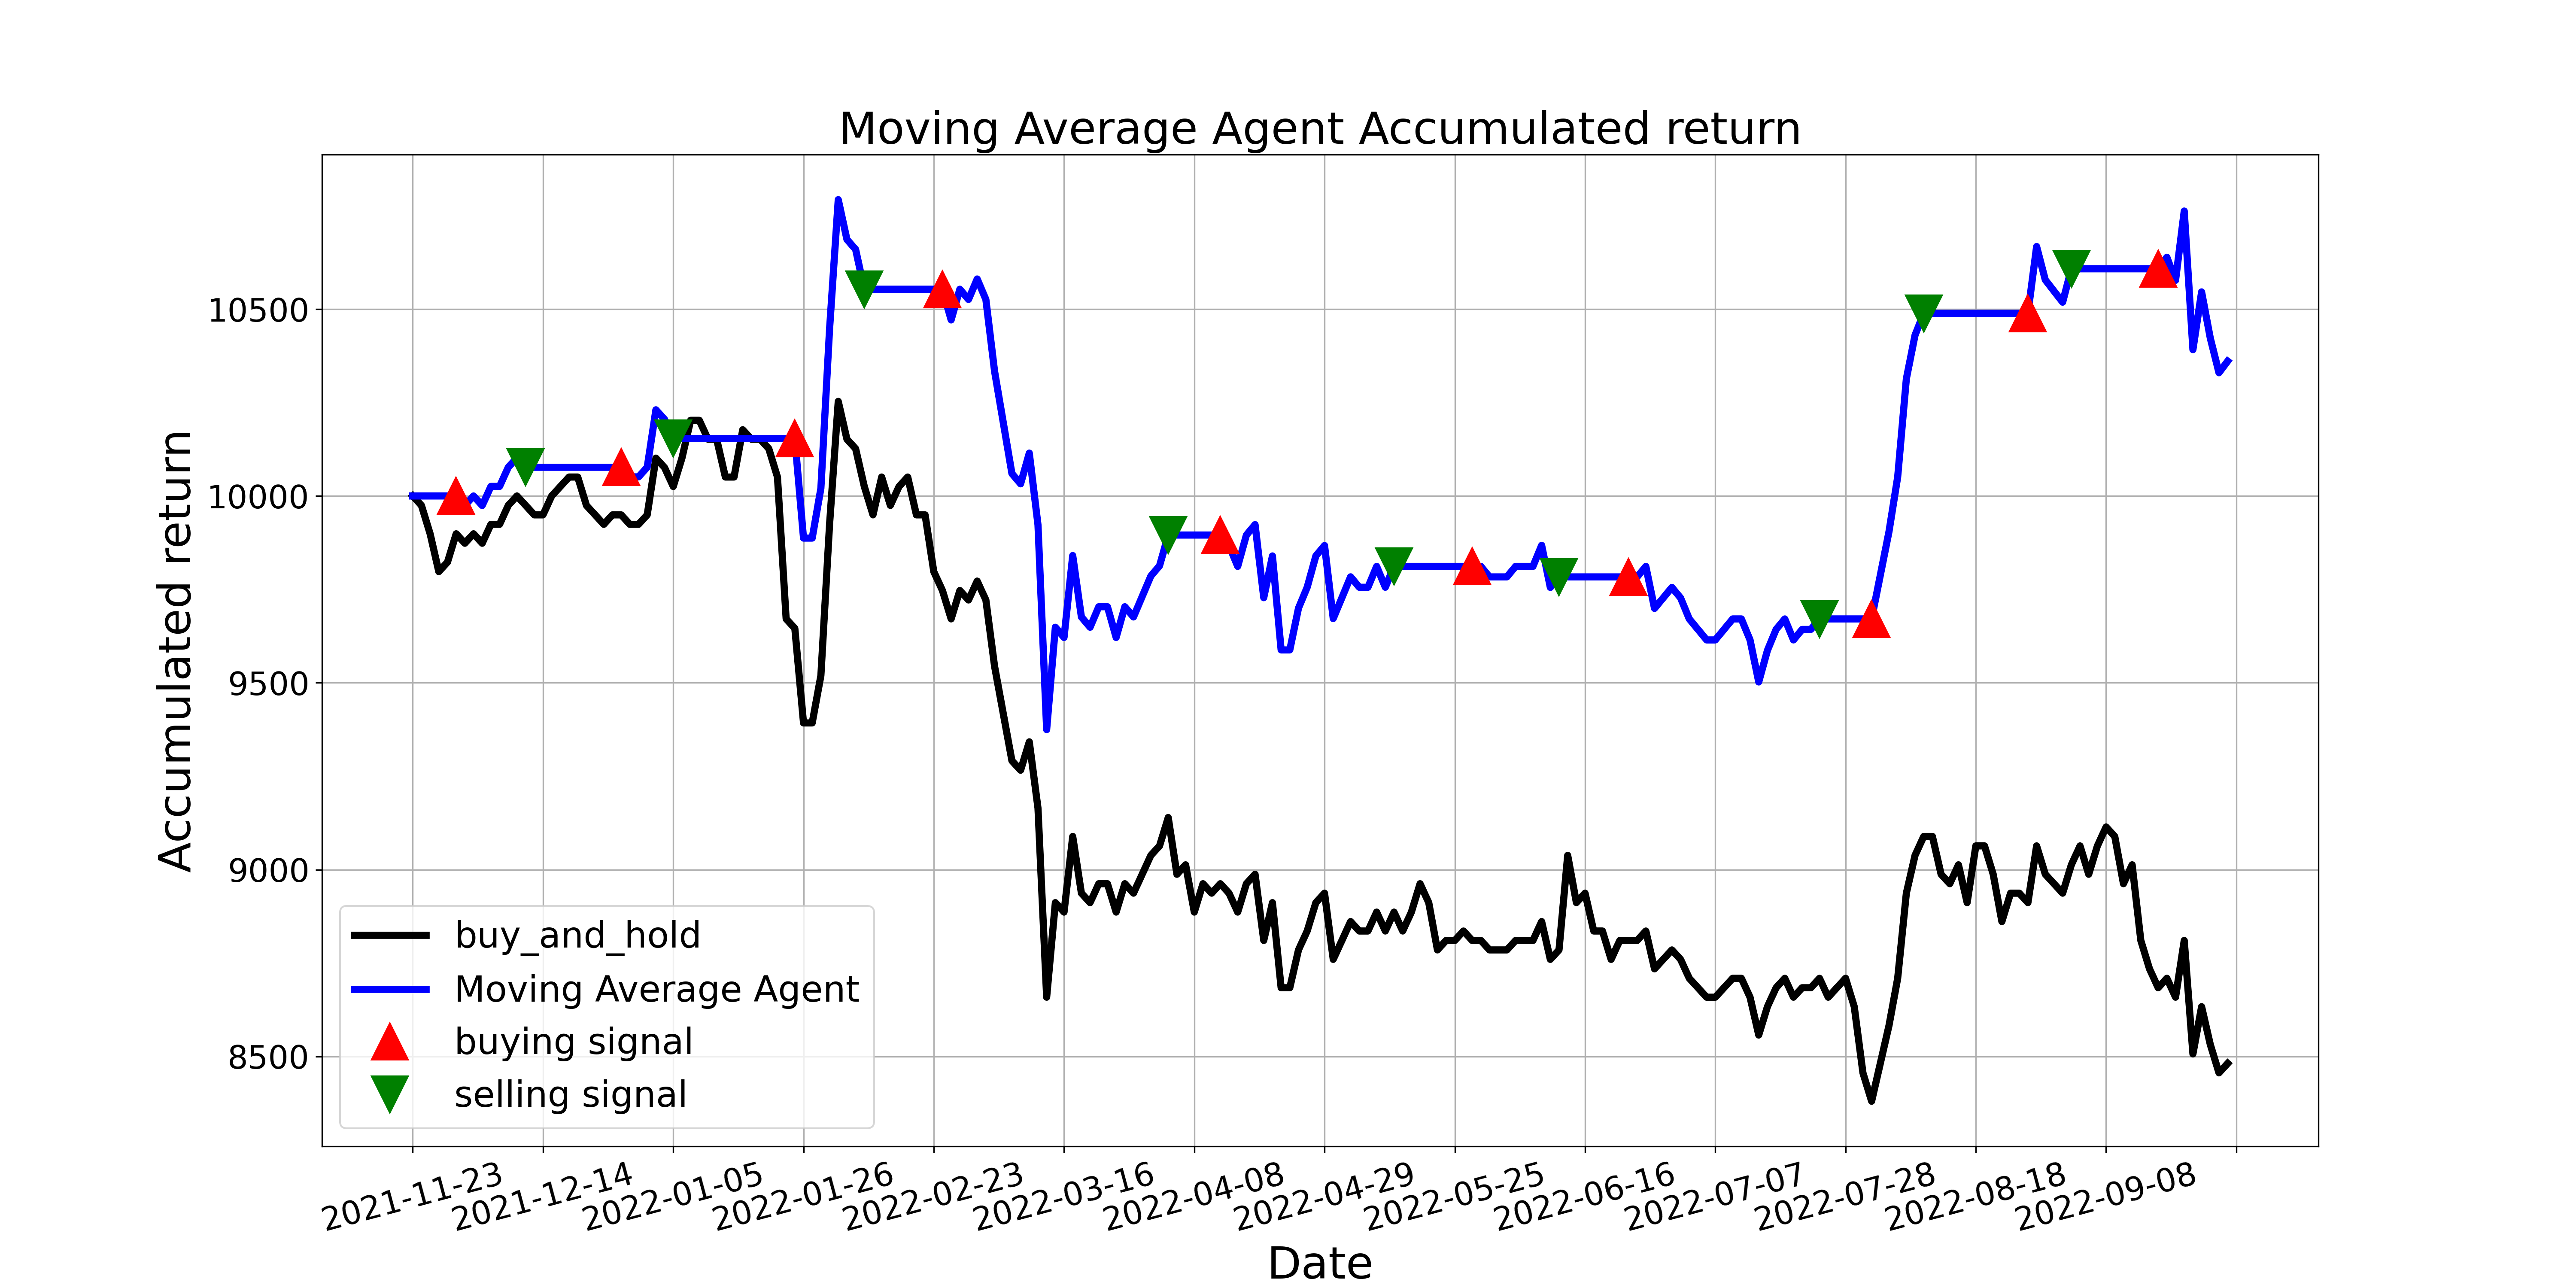

The table this chart was drawn from, first rows:
, tradeDate, B&H, action, operation, return
0, 2021-11-23, 10000, , 0, 10000
1, 2021-11-24, 9975, 0.0, 0, 10000
2, 2021-11-25, 9899, 0.0, 0, 10000
3, 2021-11-26, 9798, 0.0, 0, 10000
4, 2021-11-29, 9823, 0.0, 0, 10000
5, 2021-11-30, 9899, 1.0, 1, 10000
6, 2021-12-01, 9873, 0.0, 0, 9974
7, 2021-12-02, 9899, 0.0, 0, 10000
8, 2021-12-03, 9873, 0.0, 0, 9974
9, 2021-12-06, 9924, 0.0, 0, 10026
10, 2021-12-07, 9924, 0.0, 0, 10026
11, 2021-12-08, 9975, 0.0, 0, 10077
12, 2021-12-09, 10000, 0.0, 0, 10102
13, 2021-12-10, 9975, 2.0, 2, 10077
14, 2021-12-13, 9949, 0.0, 0, 10077
15, 2021-12-14, 9949, 0.0, 0, 10077
16, 2021-12-15, 10000, 0.0, 0, 10077
17, 2021-12-16, 10025, 0.0, 0, 10077
18, 2021-12-17, 10051, 0.0, 0, 10077
19, 2021-12-20, 10051, 0.0, 0, 10077
20, 2021-12-21, 9975, 0.0, 0, 10077
21, 2021-12-22, 9949, 0.0, 0, 10077
22, 2021-12-23, 9924, 0.0, 0, 10077
23, 2021-12-24, 9949, 0.0, 0, 10077
24, 2021-12-27, 9949, 1.0, 1, 10077
25, 2021-12-28, 9924, 0.0, 0, 10051
26, 2021-12-29, 9924, 0.0, 0, 10051
27, 2021-12-30, 9949, 0.0, 0, 10077
28, 2021-12-31, 10101, 0.0, 0, 10231
29, 2022-01-04, 10076, 0.0, 0, 10205
30, 2022-01-05, 10025, 2.0, 2, 10154
31, 2022-01-06, 10101, 0.0, 0, 10154
32, 2022-01-07, 10202, 0.0, 0, 10154
33, 2022-01-10, 10202, 0.0, 0, 10154
34, 2022-01-11, 10152, 0.0, 0, 10154
35, 2022-01-12, 10152, 0.0, 0, 10154
36, 2022-01-13, 10051, 0.0, 0, 10154
37, 2022-01-14, 10051, 0.0, 0, 10154
38, 2022-01-17, 10177, 0.0, 0, 10154
39, 2022-01-18, 10152, 0.0, 0, 10154
40, 2022-01-19, 10152, 0.0, 0, 10154
41, 2022-01-20, 10127, 0.0, 0, 10154
42, 2022-01-21, 10051, 0.0, 0, 10154
43, 2022-01-24, 9671, 0.0, 0, 10154
44, 2022-01-25, 9646, 1.0, 1, 10154
45, 2022-01-26, 9393, 0.0, 0, 9887
46, 2022-01-27, 9393, 0.0, 0, 9887
47, 2022-01-28, 9519, 0.0, 0, 10020
48, 2022-02-07, 9924, 0.0, 0, 10447
49, 2022-02-08, 10253, 0.0, 0, 10793
50, 2022-02-09, 10152, 0.0, 0, 10686
51, 2022-02-10, 10127, 0.0, 0, 10660
52, 2022-02-11, 10025, 2.0, 2, 10553
53, 2022-02-14, 9949, 0.0, 0, 10553
54, 2022-02-15, 10051, 0.0, 0, 10553
55, 2022-02-16, 9975, 0.0, 0, 10553
56, 2022-02-17, 10025, 0.0, 0, 10553
57, 2022-02-18, 10051, 0.0, 0, 10553
58, 2022-02-21, 9949, 0.0, 0, 10553
59, 2022-02-22, 9949, 0.0, 0, 10553
... 150 more rows
